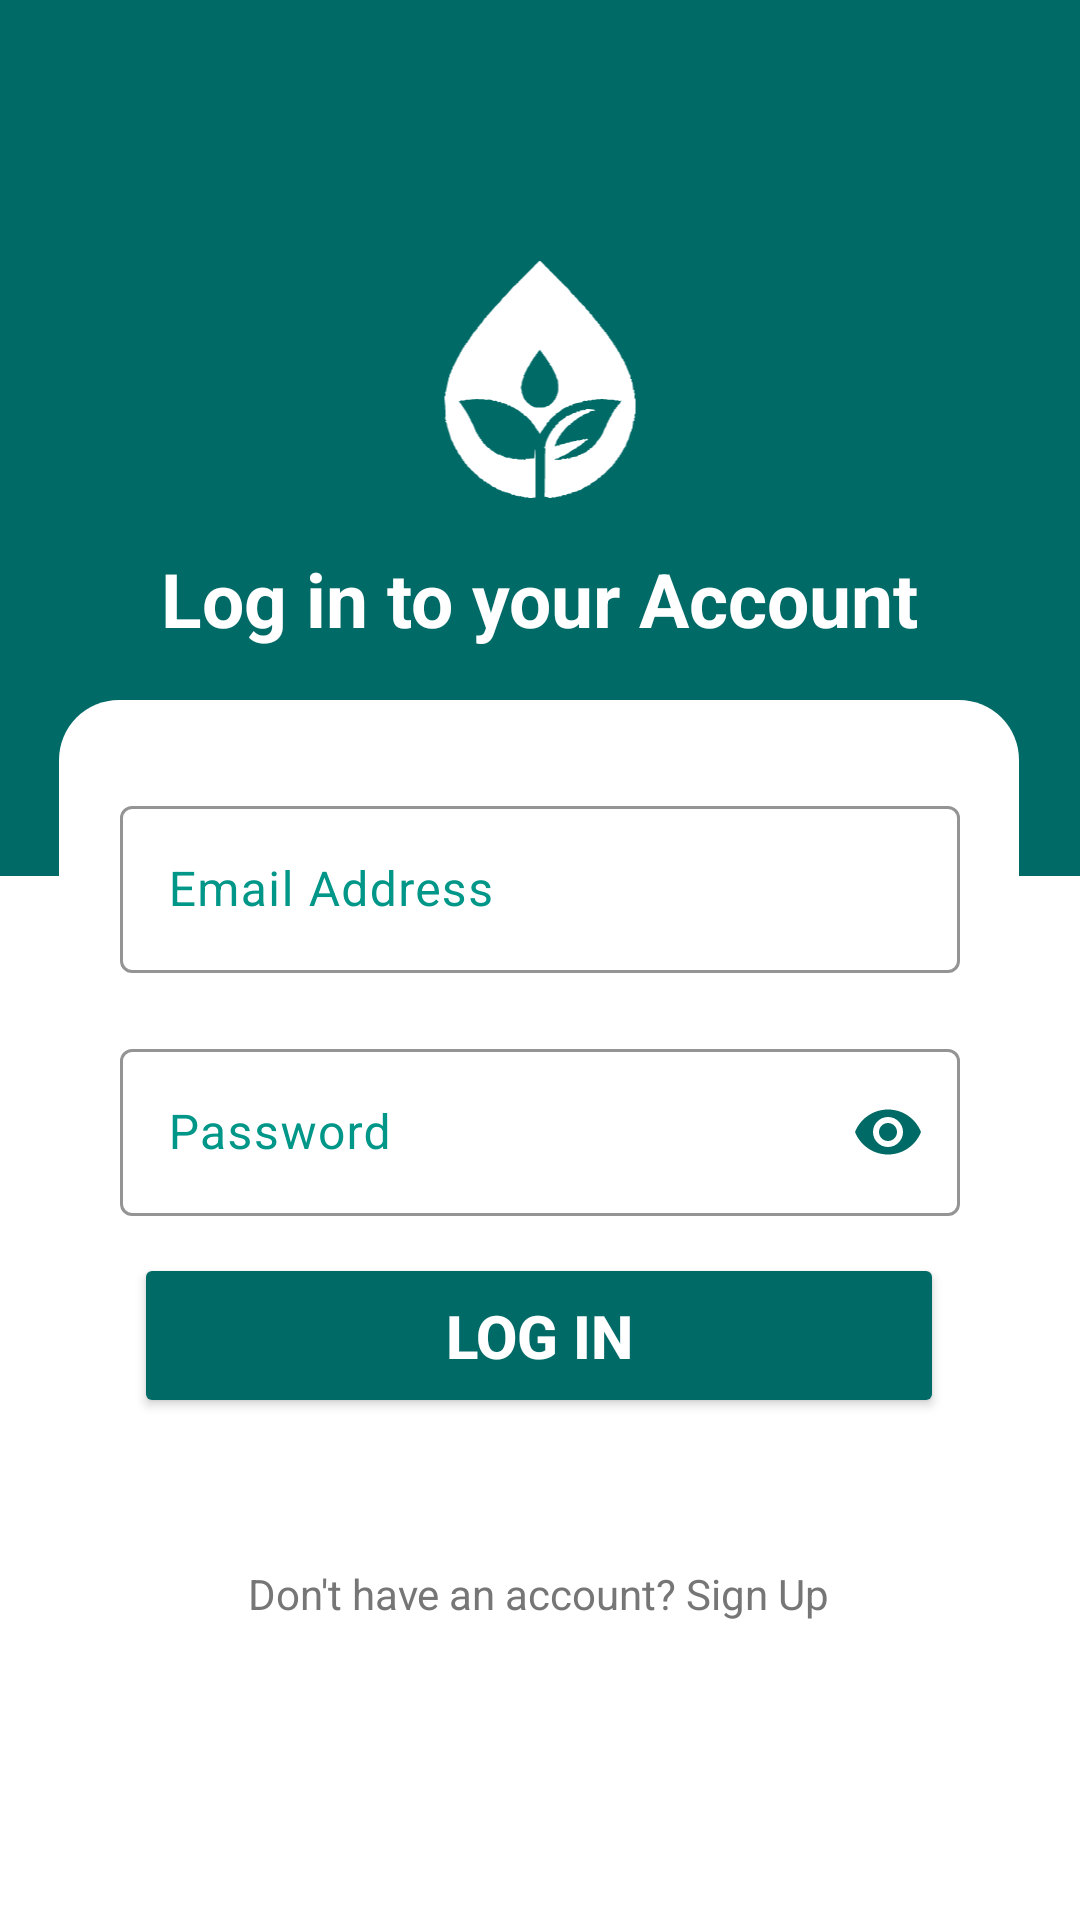

Here is an Android app screen rendered from its layout file. Give the layout XML and the strings, colors and styles it references.
<!-- AndroidManifest.xml: application theme Theme.PestiSafe -->
<!-- res/layout/activity_log_in.xml -->
<?xml version="1.0" encoding="utf-8"?>
<androidx.constraintlayout.widget.ConstraintLayout
    xmlns:android="http://schemas.android.com/apk/res/android"
    xmlns:app="http://schemas.android.com/apk/res-auto"
    xmlns:tools="http://schemas.android.com/tools"
    android:layout_width="match_parent"
    android:layout_height="match_parent"
    android:background="@color/darkGreen"
    tools:context=".Activity.LogInActivity">

    <TextView
        android:id="@+id/logintoacc"
        android:layout_width="wrap_content"
        android:layout_height="wrap_content"
        android:layout_marginStart="136dp"
        android:layout_marginEnd="136dp"
        android:text="@string/log_in_to_your_account"
        android:textColor="@color/white"
        android:textSize="25sp"
        android:textStyle="bold"
        app:layout_constraintBottom_toTopOf="@+id/reccircle"
        app:layout_constraintEnd_toEndOf="parent"
        app:layout_constraintStart_toStartOf="parent"
        app:layout_constraintTop_toBottomOf="@+id/imageView" />

    <View
        android:id="@+id/rectangle_at_the_bot"
        android:layout_width="414dp"
        android:layout_height="348dp"
        android:layout_alignParentBottom="true"
        android:layout_marginTop="146dp"
        android:background="@color/white"
        android:visibility="visible"
        app:layout_constraintBottom_toBottomOf="parent"
        app:layout_constraintEnd_toEndOf="parent"
        app:layout_constraintHorizontal_bias="0.666"
        app:layout_constraintStart_toStartOf="parent"
        app:layout_constraintTop_toBottomOf="@+id/logintoacc"
        app:layout_constraintVertical_bias="1.0" />

    <ImageView
        android:id="@+id/reccircle"
        android:layout_width="320dp"
        android:layout_height="390dp"
        android:fadingEdge="vertical"
        app:layout_constraintBottom_toBottomOf="@+id/rectangle_at_the_bot"
        app:layout_constraintEnd_toEndOf="parent"
        app:layout_constraintHorizontal_bias="0.491"
        app:layout_constraintStart_toStartOf="parent"
        app:layout_constraintTop_toBottomOf="@+id/logintoacc"
        app:layout_constraintVertical_bias="0.189"
        app:srcCompat="@drawable/round_rect_shape" />

    <com.google.android.material.textfield.TextInputLayout
        android:id="@+id/emailaddtxtin"
        android:layout_width="280dp"
        android:layout_height="wrap_content"
        android:layout_marginTop="30dp"
        android:textColorHint="#009688"
        app:boxStrokeColor="@color/darkGreen"
        app:helperTextTextColor="@color/darkGreen"
        app:hintTextColor="@color/darkGreen"
        app:layout_constraintEnd_toEndOf="parent"
        app:layout_constraintStart_toStartOf="parent"
        app:layout_constraintTop_toTopOf="@+id/reccircle">

        <com.google.android.material.textfield.TextInputEditText
            android:id="@+id/emailadd"
            android:layout_width="match_parent"
            android:layout_height="match_parent"
            android:hint="@string/email_address"
            android:textColor="@color/darkGreen"
            android:textColorHighlight="@color/darkGreen"
            android:textColorHint="@color/darkGreen"
            android:textColorLink="@color/darkGreen" />

    </com.google.android.material.textfield.TextInputLayout>

    <com.google.android.material.textfield.TextInputLayout
        android:id="@+id/passwordtxtin"
        android:layout_width="280dp"
        android:layout_height="wrap_content"
        android:layout_marginTop="20dp"
        android:textColorHint="#009688"
        app:boxStrokeColor="@color/darkGreen"
        app:hintTextColor="@color/darkGreen"
        app:layout_constraintEnd_toEndOf="parent"
        app:layout_constraintStart_toStartOf="parent"
        app:layout_constraintTop_toBottomOf="@+id/emailaddtxtin"
        app:passwordToggleEnabled="true"
        app:passwordToggleTint="@color/darkGreen">

        <com.google.android.material.textfield.TextInputEditText
            android:id="@+id/password"
            android:layout_width="match_parent"
            android:layout_height="match_parent"
            android:hint="@string/password"
            android:imeOptions="actionDone"
            android:inputType="textPassword"
            android:textColor="@color/darkGreen"
            android:textColorLink="@color/darkGreen">

        </com.google.android.material.textfield.TextInputEditText>
    </com.google.android.material.textfield.TextInputLayout>

    <Button
        android:id="@+id/loginBtn"
        android:layout_width="270dp"
        android:layout_height="55dp"
        android:layout_marginStart="160dp"
        android:layout_marginEnd="161dp"
        android:layout_marginBottom="91dp"
        android:backgroundTint="@color/darkGreen"
        android:text="@string/log_in"
        android:textAlignment="center"
        android:textColor="@android:color/white"
        android:textSize="20sp"
        android:textStyle="bold"
        app:layout_constraintBottom_toBottomOf="@+id/rectangle_at_the_bot"
        app:layout_constraintEnd_toEndOf="parent"
        app:layout_constraintStart_toStartOf="parent"
        app:layout_constraintTop_toBottomOf="@+id/passwordtxtin"
        app:layout_constraintVertical_bias="0.139" />

    <TextView
        android:id="@+id/donthaveanaccsignuptxt"
        android:layout_width="wrap_content"
        android:layout_height="wrap_content"
        android:layout_marginTop="49dp"
        android:layout_marginBottom="214dp"
        android:text="@string/don_t_have_an_account_sign_up"
        android:textColor="#777676"
        app:layout_constraintBottom_toBottomOf="@+id/rectangle_at_the_bot"
        app:layout_constraintEnd_toEndOf="parent"
        app:layout_constraintHorizontal_bias="0.497"
        app:layout_constraintStart_toStartOf="parent"
        app:layout_constraintTop_toBottomOf="@+id/loginBtn"
        app:layout_constraintVertical_bias="0.0" />

    <ImageView
        android:id="@+id/imageView"
        android:layout_width="84dp"
        android:layout_height="79dp"
        android:layout_marginTop="70dp"
        android:contentDescription="@string/app_icon"
        android:scaleType="fitCenter"
        android:tint="@color/white"
        app:layout_constraintBottom_toTopOf="@+id/logintoacc"
        app:layout_constraintEnd_toEndOf="parent"
        app:layout_constraintStart_toStartOf="parent"
        app:layout_constraintTop_toTopOf="parent"
        app:srcCompat="@drawable/pestisafeicon" />

</androidx.constraintlayout.widget.ConstraintLayout>
<!-- resources referenced by this layout -->
<resources>
  <color name="darkGreen">#006A67</color>
  <color name="white">#FFFFFFFF</color>
  <!-- drawable round_rect_shape (drawable) -->
  <shape xmlns:android="http://schemas.android.com/apk/res/android"
      android:shape="rectangle" >
  
      <solid android:color="#ffffff" />
  
      <corners
          android:bottomLeftRadius="20dp"
          android:bottomRightRadius="20dp"
          android:topLeftRadius="20dp"
          android:topRightRadius="20dp" />
  
  </shape>
  <string name="app_icon">App Icon</string>
  <string name="don_t_have_an_account_sign_up">Don\'t have an account? Sign Up</string>
  <string name="email_address">Email Address</string>
  <string name="log_in">Log In</string>
  <string name="log_in_to_your_account">Log in to your Account</string>
  <string name="password">Password</string>
  <style name="Theme.PestiSafe" parent="Base.Theme.PestiSafe" />
  <color name="md_theme_primary">#00504E</color>
  <color name="md_theme_onPrimary">#FFFFFF</color>
  <color name="md_theme_primaryContainer">#006A67</color>
  <color name="md_theme_onPrimaryContainer">#96E7E2</color>
  <color name="md_theme_secondary">#5D5F5F</color>
  <color name="md_theme_onSecondary">#FFFFFF</color>
  <color name="md_theme_secondaryContainer">#FFFFFF</color>
  <color name="md_theme_onSecondaryContainer">#747676</color>
  <color name="md_theme_tertiary">#665F30</color>
  <color name="md_theme_onTertiary">#FFFFFF</color>
  <color name="md_theme_tertiaryContainer">#FFF4B7</color>
  <color name="md_theme_onTertiaryContainer">#776F3E</color>
  <color name="md_theme_error">#BA1A1A</color>
  <color name="md_theme_onError">#FFFFFF</color>
  <color name="md_theme_errorContainer">#FFDAD6</color>
  <color name="md_theme_onErrorContainer">#93000A</color>
  <color name="md_theme_background">#F7FAF9</color>
  <color name="md_theme_onBackground">#181C1C</color>
  <color name="md_theme_surface">#FCF8F8</color>
  <color name="md_theme_onSurface">#1C1B1B</color>
  <color name="md_theme_surfaceVariant">#EBE0E1</color>
  <color name="md_theme_onSurfaceVariant">#4C4546</color>
  <color name="md_theme_outline">#7E7576</color>
  <color name="md_theme_outlineVariant">#CFC4C5</color>
  <color name="md_theme_inverseSurface">#313030</color>
  <color name="md_theme_inverseOnSurface">#F4F0EF</color>
  <color name="md_theme_inversePrimary">#84D4D0</color>
  <color name="md_theme_primaryFixed">#A0F1EC</color>
  <color name="md_theme_onPrimaryFixed">#00201F</color>
  <color name="md_theme_primaryFixedDim">#84D4D0</color>
  <color name="md_theme_onPrimaryFixedVariant">#00504D</color>
  <color name="md_theme_secondaryFixed">#E2E2E2</color>
  <color name="md_theme_onSecondaryFixed">#1A1C1C</color>
  <color name="md_theme_secondaryFixedDim">#C6C6C7</color>
  <color name="md_theme_onSecondaryFixedVariant">#454747</color>
  <color name="md_theme_tertiaryFixed">#EEE4A8</color>
  <color name="md_theme_onTertiaryFixed">#201C00</color>
  <color name="md_theme_tertiaryFixedDim">#D1C88E</color>
  <color name="md_theme_onTertiaryFixedVariant">#4E471A</color>
  <color name="md_theme_surfaceDim">#DDD9D9</color>
  <color name="md_theme_surfaceBright">#FCF8F8</color>
  <color name="md_theme_surfaceContainerLowest">#FFFFFF</color>
  <color name="md_theme_surfaceContainerLow">#F6F3F2</color>
  <color name="md_theme_surfaceContainer">#F1EDEC</color>
  <color name="md_theme_surfaceContainerHigh">#EBE7E7</color>
  <color name="md_theme_surfaceContainerHighest">#E5E2E1</color>
</resources>
